10-way image classification set "dataset_bg_removed" from GitHub (shrinidhi0811/leaflookalike-detector); label vocabulary: alpinia galanga, azadirachta indica, basella alba, jasminum, mentha, murraya koenigii, nerium oleander, plectranthus amboinicus, syzygium jambos, trigonella foenum graecum.

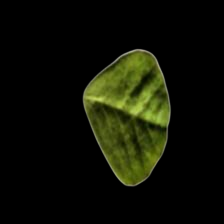
Label: trigonella foenum graecum

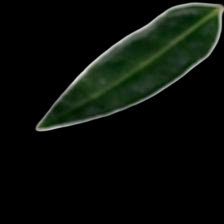
Label: syzygium jambos

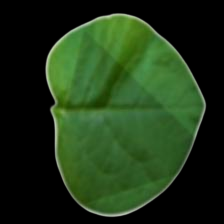
Label: basella alba

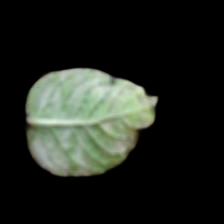
Label: mentha

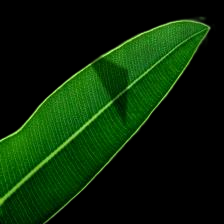
Label: nerium oleander

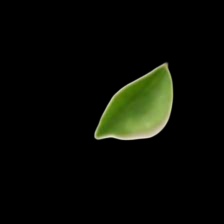
Label: murraya koenigii
